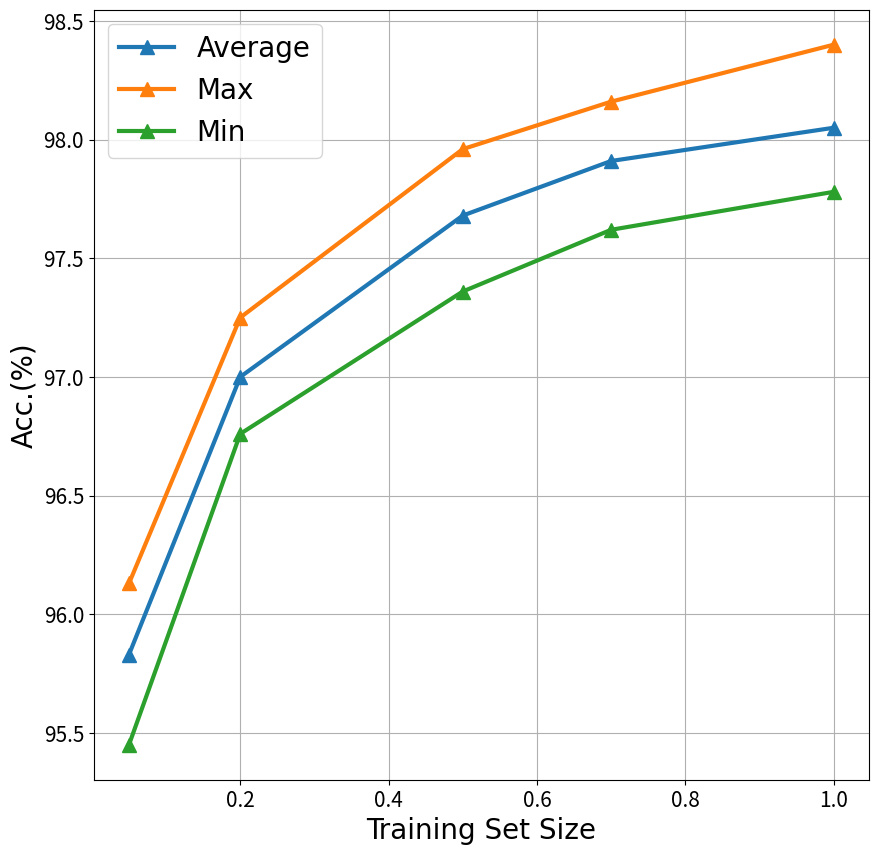

Generate this figure with matplotlib: (Note: this script raises an exception after producing the figure.)
import matplotlib.pyplot as plt

font1 = {'family': 'Times New Roman',
         'weight': 'normal',
         'size': 20,
         }

fig = plt.figure(figsize=(10, 10))
sub = fig.add_subplot(111)

X = [0.05, 0.2, 0.5, 0.7, 1]
Y_avg = [95.83, 97.00, 97.68, 97.91, 98.05]
Y_max = [96.13, 97.25, 97.96, 98.16, 98.40]
Y_min = [95.45, 96.76, 97.36, 97.62, 97.78]

l_avg, = sub.plot(X, Y_avg, '^-', linewidth=3, ms=10)
l_max, = sub.plot(X, Y_max, '^-', linewidth=3, ms=10)
l_min, = sub.plot(X, Y_min, '^-', linewidth=3, ms=10)


plt.grid()
plt.tick_params(labelsize=15)

plt.xlabel("Training Set Size", font1)
plt.ylabel("Acc.(%)", font1)

plt.legend(handles=[l_avg, l_max, l_min], labels=['Average', 'Max', 'Min'], prop=font1)
plt.savefig("images/size.png")
